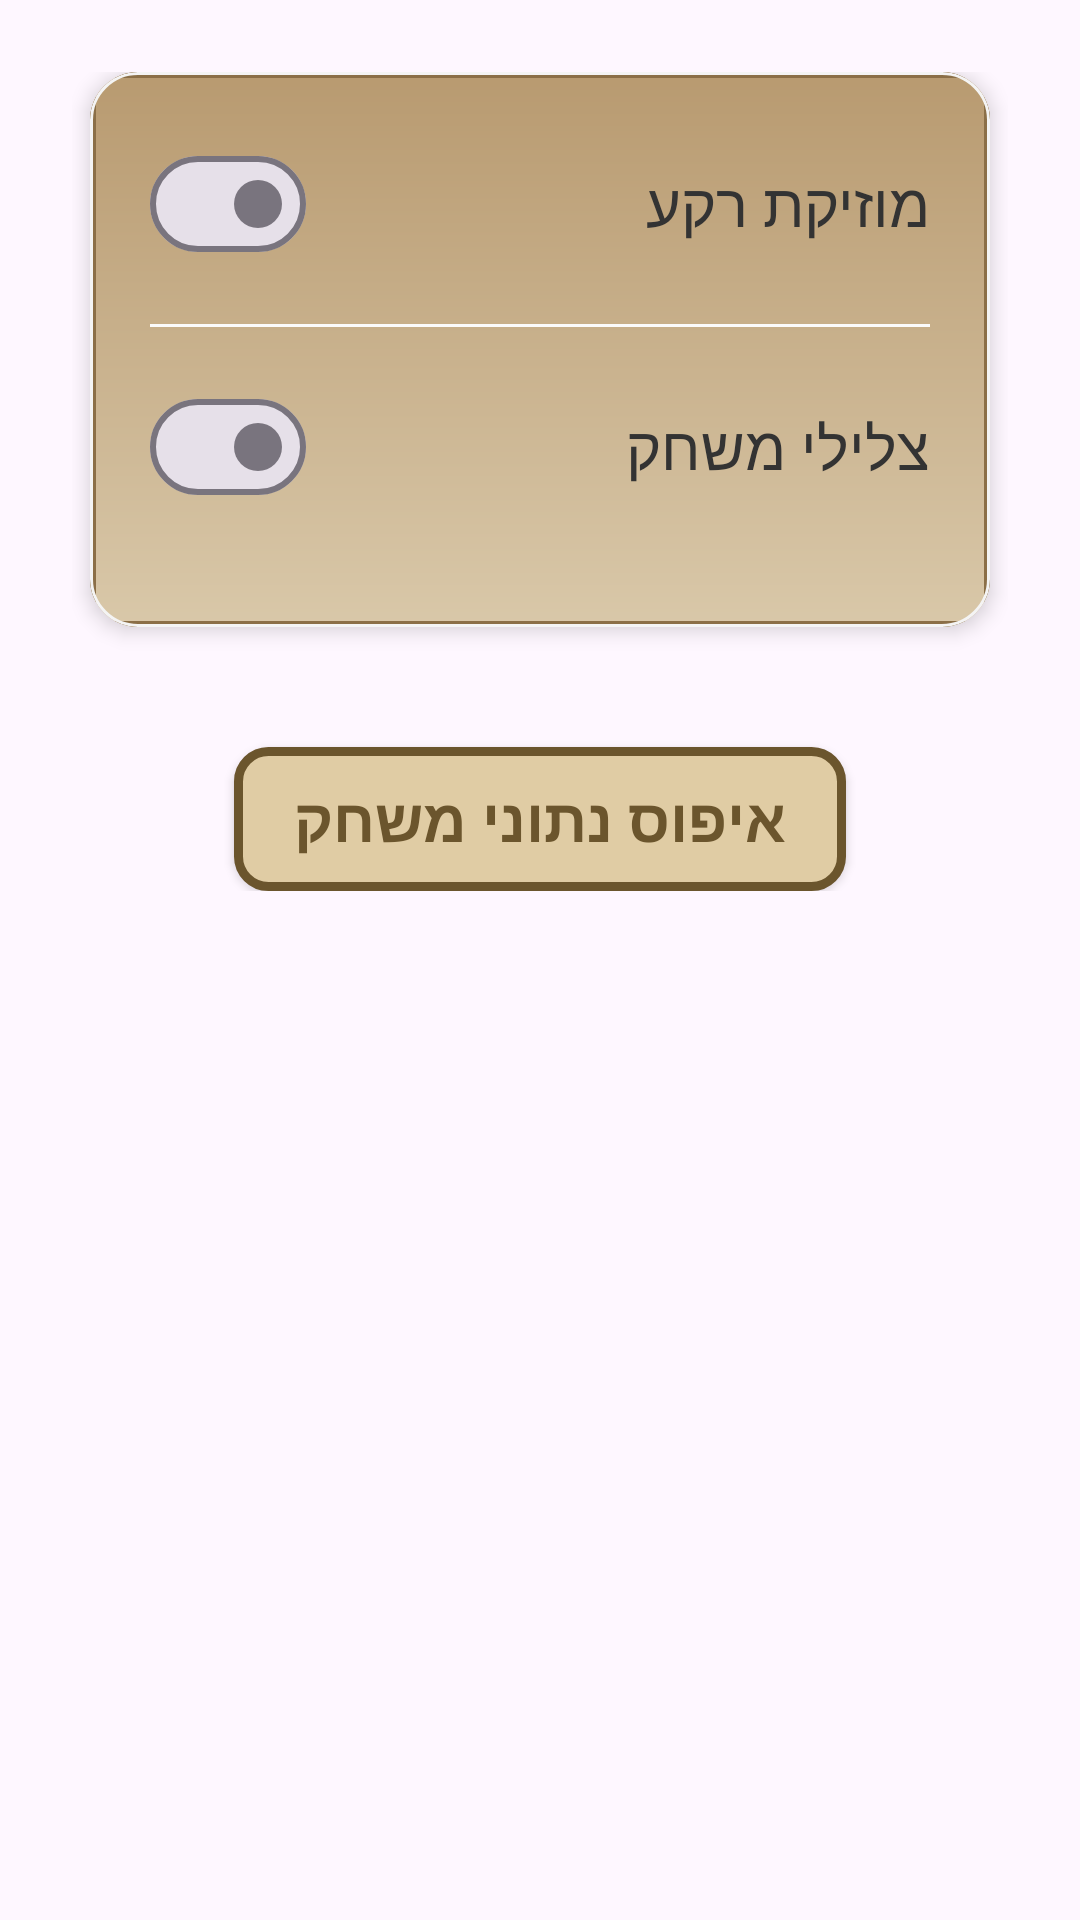

Layout XML and referenced resources for this Android screen:
<!-- AndroidManifest.xml: application theme Theme.Fixed_guess_who -->
<!-- res/layout/view_settings.xml -->
<?xml version="1.0" encoding="utf-8"?>
<ScrollView xmlns:android="http://schemas.android.com/apk/res/android"
    xmlns:app="http://schemas.android.com/apk/res-auto"
    android:layout_width="match_parent"
    android:layout_height="match_parent"
    android:padding="24dp"
    android:layoutDirection="rtl">

    <LinearLayout
        android:layout_width="match_parent"
        android:layout_height="match_parent"
        android:orientation="vertical">

        <com.google.android.material.card.MaterialCardView
            android:layout_width="300dp"
            android:layout_height="wrap_content"
            android:layout_gravity="center"
            app:cardCornerRadius="16dp"
            app:cardElevation="4dp"
            app:strokeColor="#F4F4F4"
            app:strokeWidth="1dp">

            <LinearLayout
                android:layout_width="match_parent"
                android:layout_height="wrap_content"
                android:orientation="vertical"
                android:padding="20dp"
                android:background="@drawable/board_framed_gradient">

                <LinearLayout
                    android:layout_width="match_parent"
                    android:layout_height="wrap_content"
                    android:orientation="horizontal"
                    android:gravity="center_vertical"
                    android:paddingBottom="16dp">

                    <TextView
                        android:layout_width="0dp"
                        android:layout_height="wrap_content"
                        android:layout_weight="1"
                        android:text="מוזיקת רקע"
                        android:textSize="20sp"
                        android:textColor="#333333" />

                    <com.google.android.material.materialswitch.MaterialSwitch
                        android:id="@+id/switch_music"
                        android:layout_width="wrap_content"
                        android:layout_height="wrap_content"
                        android:checked="false" />
                </LinearLayout>

                <View
                    android:layout_width="match_parent"
                    android:layout_height="1dp"
                    android:background="#FBFBFB"
                    android:layout_marginBottom="16dp" />

                <LinearLayout
                    android:layout_width="match_parent"
                    android:layout_height="wrap_content"
                    android:orientation="horizontal"
                    android:gravity="center_vertical"
                    android:paddingBottom="16dp">

                    <TextView
                        android:layout_width="0dp"
                        android:layout_height="wrap_content"
                        android:layout_weight="1"
                        android:text="צלילי משחק"
                        android:textSize="20sp"
                        android:textColor="#333333" />

                    <com.google.android.material.materialswitch.MaterialSwitch
                        android:id="@+id/switch_sfx"
                        android:layout_width="wrap_content"
                        android:layout_height="wrap_content"
                        android:checked="false" />
                </LinearLayout>

            </LinearLayout>
        </com.google.android.material.card.MaterialCardView>


        <androidx.appcompat.widget.AppCompatButton
            android:id="@+id/btn_reset_settings"
            android:layout_width="wrap_content"
            android:layout_height="wrap_content"
            android:text="איפוס נתוני משחק"
            android:background="@drawable/button_frame"
            android:layout_gravity="center"
            android:layout_marginTop="40dp"
            android:paddingLeft="20dp"
            android:paddingRight="20dp"
            android:textColor="#6B552D"
            android:textSize="20dp"
            android:textStyle="bold" />

    </LinearLayout>
</ScrollView>
<!-- resources referenced by this layout -->
<resources>
  <!-- drawable board_framed_gradient (drawable) -->
  <?xml version="1.0" encoding="utf-8"?>
  <layer-list xmlns:android="http://schemas.android.com/apk/res/android">
  
      <item android:drawable="@drawable/board_gradient" />
  
      <item>
          <shape android:shape="rectangle">
              <solid android:color="@android:color/transparent"/>
              <stroke android:width="2dp" android:color="#8B6F47"/>
  
          </shape>
      </item>
  
  </layer-list>
  <!-- drawable button_frame (drawable) -->
  <?xml version="1.0" encoding="utf-8"?>
  <layer-list xmlns:android="http://schemas.android.com/apk/res/android">
      <item>
          <shape android:shape="rectangle">
              <solid android:color="#E0CCA4"/>
              <corners android:radius="13dp"/>
          </shape>
      </item>
  
      <item>
          <shape android:shape="rectangle">
              <stroke android:width="3dp" android:color="#6B552D"/>
              <corners android:radius="10dp"/>
          </shape>
      </item>
  </layer-list>
  <style name="Theme.Fixed_guess_who" parent="Base.Theme.Fixed_guess_who" />
  <!-- drawable board_gradient (drawable) -->
  <?xml version="1.0" encoding="utf-8"?>
  <shape xmlns:android="http://schemas.android.com/apk/res/android"
      android:shape="rectangle">
  
      <gradient
          android:startColor="#FFD9C8A9"
          android:endColor="#FFB89A70"
          android:angle="90"
          android:type="linear"/>
  </shape>
  <style name="Base.Theme.Fixed_guess_who" parent="Theme.Material3.DayNight.NoActionBar">
          
          
      </style>
</resources>
